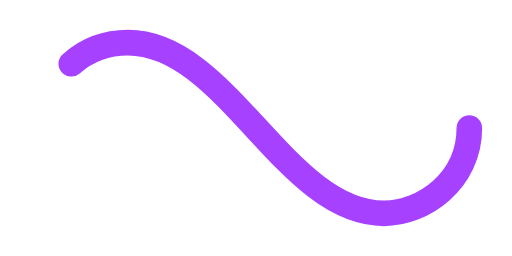
t = 0.00 s
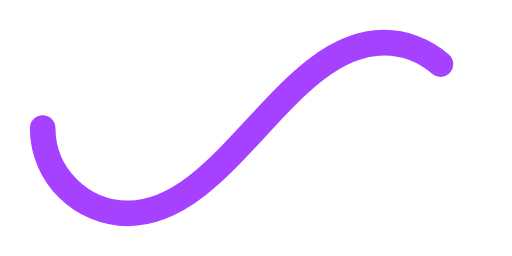
t = 0.50 s
t = 1.00 s: frame unchanged from t = 0.00 s, image omitted
t = 1.50 s: frame unchanged from t = 0.50 s, image omitted

The animated SVG that drew these frames (rendered in a browser with its animation timeline set to each time). Animation: 1 SMIL element (animate=1); one cycle of 2.00 s, repeats indefinitely.

﻿<svg xmlns='http://www.w3.org/2000/svg' viewBox='0 0 300 150'><path fill='none' stroke='#A641FF' stroke-width='15' stroke-linecap='round' stroke-dasharray='300 385' stroke-dashoffset='0' d='M275 75c0 31-27 50-50 50-58 0-92-100-150-100-28 0-50 22-50 50s23 50 50 50c58 0 92-100 150-100 24 0 50 19 50 50Z'><animate attributeName='stroke-dashoffset' calcMode='spline' dur='2' values='685;-685' keySplines='0 0 1 1' repeatCount='indefinite'></animate></path></svg>